Labelled photos from "90-Degree Turn Detection.v1i.folder", an image-classification folder in jaganbala2007/sentinel-x. The possible labels are: 90-degree turn, curved road.

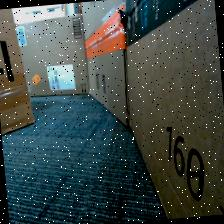
Label: curved road

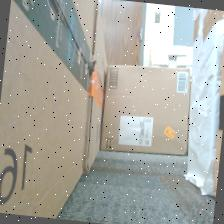
Label: 90-degree turn

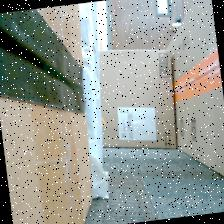
Label: 90-degree turn

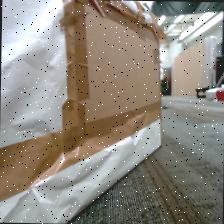
Label: curved road

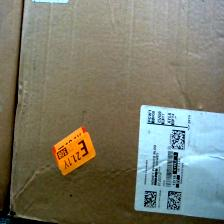
Label: 90-degree turn

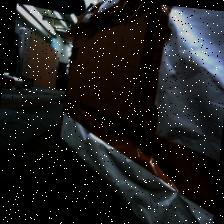
Label: curved road
